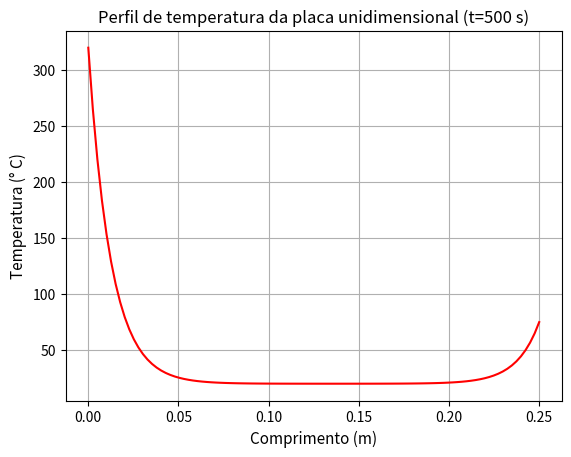

The matplotlib source for this figure:
import math
import numpy as np
import matplotlib.pyplot as plt

kappa = 59.0                        # coeficiente de condutividade térmica
h = 380                             # coeficiente de troca de calor por convecção
D = 4e-03                           # diâmetro da seção transversal da aleta
T_amb = 20.0                        # temperatura do ambiente
T_0 = 320.0                         # temperatura da aleta em x=0
T_n = 75.0                          # temperatura da aleta em x=L
L = 0.25                            # comprimento da aleta
N = 100                             # número de nós em x
dx = L/(N-1)                        # comprimento do intervalo em x
area = math.pi*D*D/4                # área da seção transversal da aleta
peri = math.pi*D                    # perímetro da aleta
m2 = (h*peri)/(kappa*area)
gamma = dx*dx*m2
m = math.sqrt(m2)

# Matrizes para armazenamento dos resultados
A = np.zeros((N, N))                # Array para os coeficientes, com N elementos por linha em nsteps linhas
B = np.zeros(N)                     # Vetor dos termos independentes
X = np.zeros(N)                     # Vetor para armazenar as temperaturas

# Corrige a matriz de coeficientes:
A[0][0] = 1.0
i = 1
while i < (N-1) :
    A[i][i-1] = 1.0
    A[i][i] = - (2 + gamma)
    A[i][i+1] = 1.0
    i = i + 1
A[N-1][N-1] = 1.0

# Corrige os termos independentes:
B[0] = T_0
j = 1
while j < N-1 :
    B[j] = -gamma * T_amb
    j = j + 1
B[N-1] = T_n

#print(A)
#print(B)

X = np.linalg.solve(A, B)

Pos = np.linspace(0.0, L, N)        # Vetor das posições linearmente espaçado


plt.plot(Pos, X, 'r')
plt.title("Perfil de temperatura da placa unidimensional (t=500 s)")
plt.xlabel("Comprimento (m)", fontsize = 11)
plt.ylabel("Temperatura (° C)", fontsize = 11)
plt.grid(True, 'major', 'both')
plt.savefig('temperatura.png')
plt.show()

